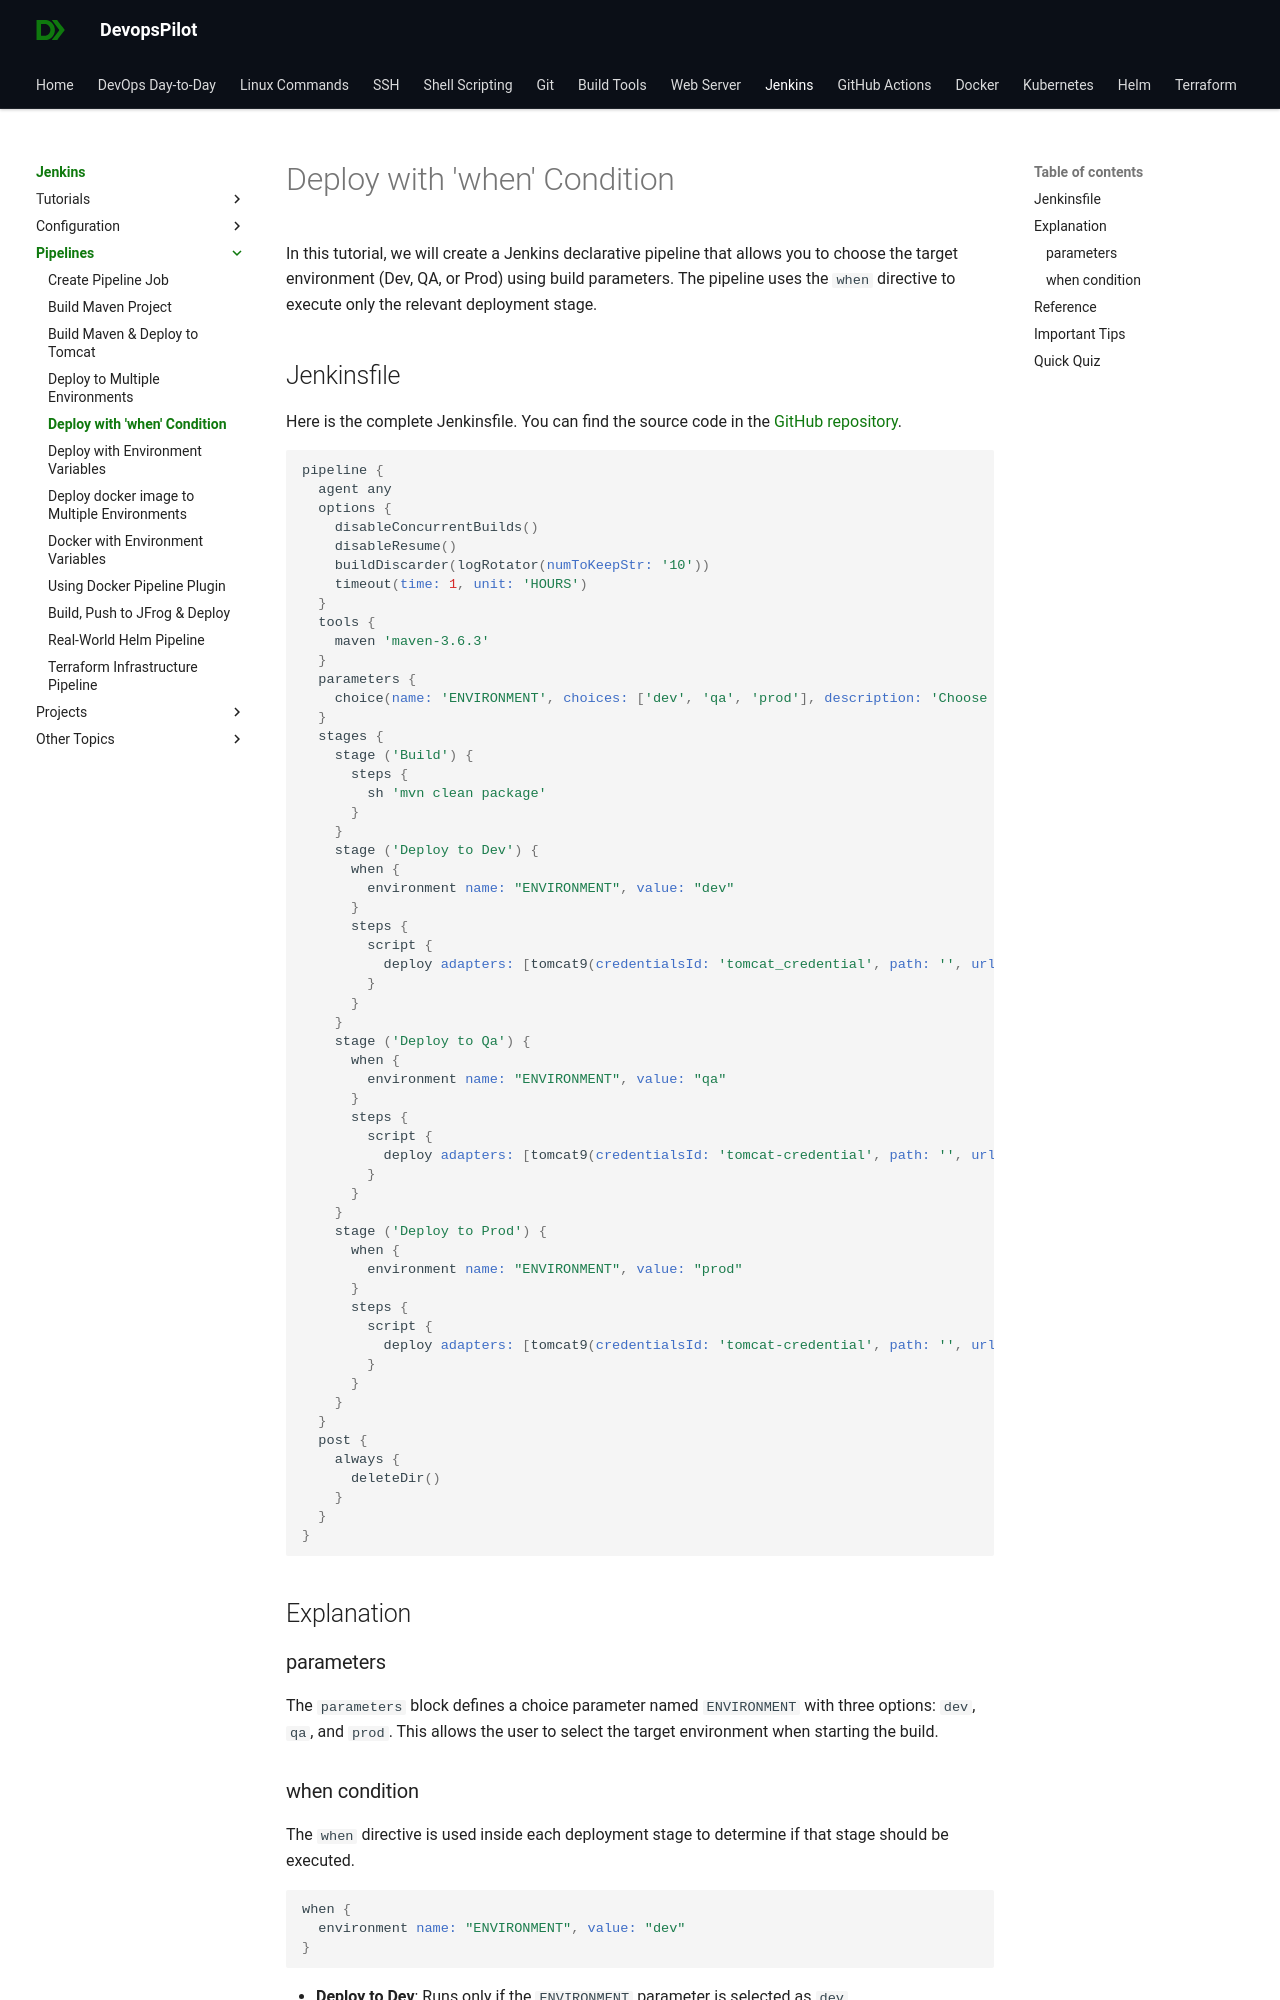

repository: devopspilot1/devopspilot1.github.io · page: jenkins/pipelines/deploy-to-tomcat-when-condition/index.html · generator: mkdocs

---
title: "How to deploy to a specific environment (Dev, QA, Prod) using 'when' condition in Jenkins"
description: "Learn how to use the `when` condition in a Jenkins declarative pipeline to deploy to a specific environment (Dev, QA, or Prod) based on user input."
---

In this tutorial, we will create a Jenkins declarative pipeline that allows you to choose the target environment (Dev, QA, or Prod) using build parameters. The pipeline uses the `when` directive to execute only the relevant deployment stage.

## Jenkinsfile

Here is the complete Jenkinsfile. You can find the source code in the [GitHub repository](https://github.com/vigneshsweekaran/hello-world/blob/main/cicd/17-Jenkinsfile-deploy-to-tomcat-multiple-env-when).

```groovy
pipeline {
  agent any
  options {
    disableConcurrentBuilds()
    disableResume()
    buildDiscarder(logRotator(numToKeepStr: '10'))
    timeout(time: 1, unit: 'HOURS')
  }
  tools {
    maven 'maven-3.6.3' 
  }
  parameters {
    choice(name: 'ENVIRONMENT', choices: ['dev', 'qa', 'prod'], description: 'Choose Environment')
  }
  stages {
    stage ('Build') {
      steps {
        sh 'mvn clean package'
      }
    }
    stage ('Deploy to Dev') {
      when {
        environment name: "ENVIRONMENT", value: "dev"
      }
      steps {
        script {
          deploy adapters: [tomcat9(credentialsId: 'tomcat_credential', path: '', url: 'http://20.197.20.20:8080')], contextPath: '/helloworld', onFailure: false, war: 'webapp/target/*.war' 
        }
      }
    }
    stage ('Deploy to Qa') {
      when {
        environment name: "ENVIRONMENT", value: "qa"
      }
      steps {
        script {
          deploy adapters: [tomcat9(credentialsId: 'tomcat-credential', path: '', url: 'http://20.197.20.30:8080')], contextPath: '/helloworld', onFailure: false, war: 'target/hello-world-*.war'
        }
      }
    }
    stage ('Deploy to Prod') {
      when {
        environment name: "ENVIRONMENT", value: "prod"
      }
      steps {
        script {
          deploy adapters: [tomcat9(credentialsId: 'tomcat-credential', path: '', url: 'http://20.197.20.178:8080')], contextPath: '/helloworld', onFailure: false, war: 'target/hello-world-*.war'
        }
      }
    }
  }
  post {
    always {
      deleteDir()
    }
  }
}
```

## Explanation

### parameters

The `parameters` block defines a choice parameter named `ENVIRONMENT` with three options: `dev`, `qa`, and `prod`. This allows the user to select the target environment when starting the build.
